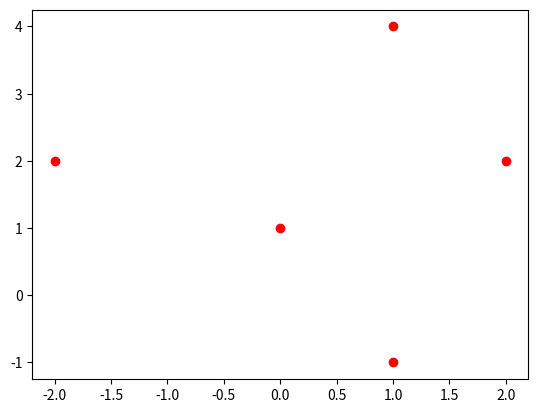

This chart was generated by the following Python code:
#practical number 2a
import matplotlib.pyplot as plt
x=2+6j
a=[-2+2j,1-1j,2+2j,0+1j,1+4j]
x=[z.real for z in a]
y=[z.imag for z in a]
plt.scatter(x,y,color='red')
plt.show()
